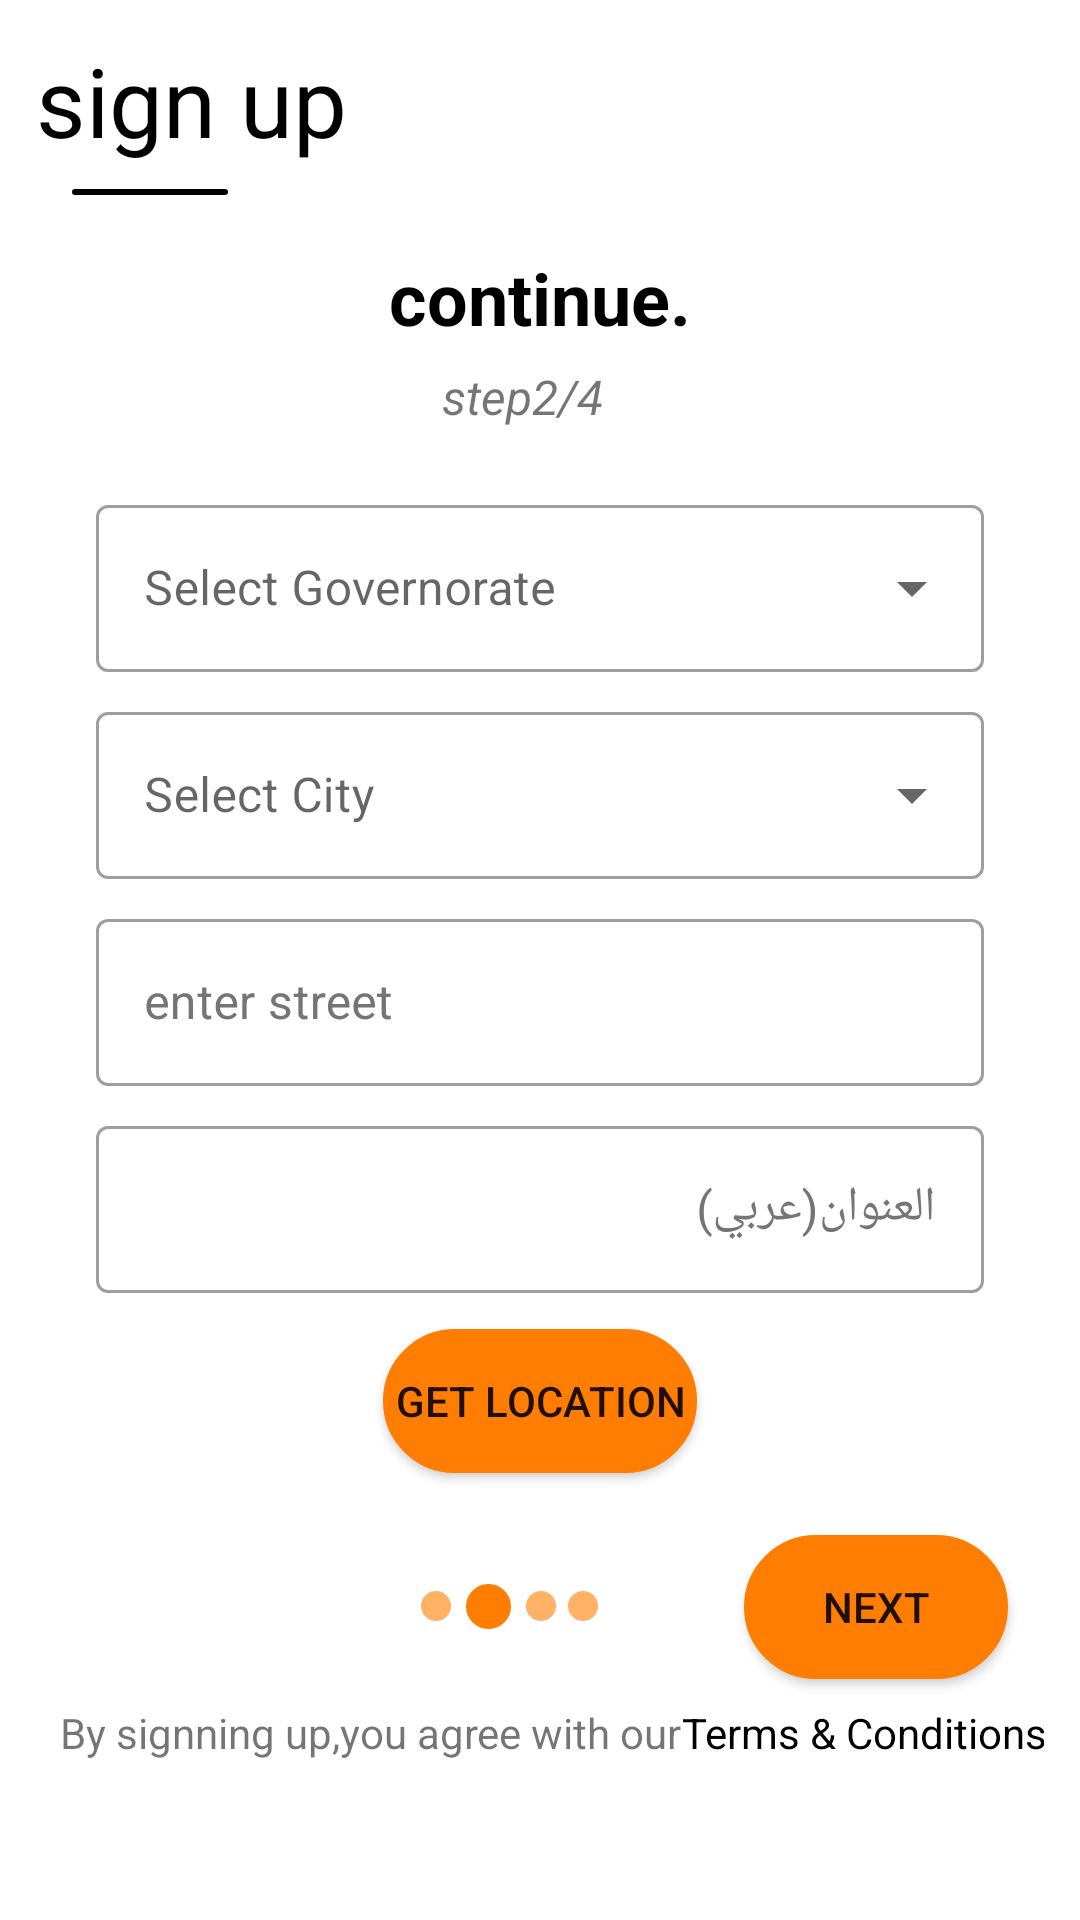

The Android layout XML behind this screen, and the referenced resources:
<!-- AndroidManifest.xml: application theme Theme.GarageOwner -->
<!-- res/layout/fragment_sign_up2.xml -->
<?xml version="1.0" encoding="utf-8"?>
<ScrollView
    android:layout_width="match_parent"
    android:layout_height="match_parent"
    android:layout_weight="1"
    xmlns:android="http://schemas.android.com/apk/res/android"
    xmlns:app="http://schemas.android.com/apk/res-auto"
    xmlns:tools="http://schemas.android.com/tools">
    <androidx.constraintlayout.widget.ConstraintLayout
        android:layout_width="match_parent"
        android:layout_height="wrap_content"
        android:layout_margin="12dp"

        >
    <TextView
        android:id="@+id/signup"
        android:layout_width="wrap_content"
        android:layout_height="match_parent"
        android:text="@string/sign_up"
        android:gravity="start"
        android:textColor="@color/black"
        android:textSize="32sp"
        app:layout_constraintTop_toTopOf="parent"
        app:layout_constraintStart_toStartOf="parent"
        />

    <View
        android:id="@+id/viewNot"
        android:layout_width="52dp"
        android:layout_height="2dp"
        android:layout_marginStart="12dp"
        android:layout_marginTop="8dp"
        android:background="@drawable/davidlogin"
        app:layout_constraintTop_toBottomOf="@id/signup"
        app:layout_constraintStart_toStartOf="@id/signup"
        />
    <TextView
        android:id="@+id/continue2"
        android:layout_width="wrap_content"
        android:layout_height="wrap_content"
        android:layout_marginTop="12dp"
        android:padding="6dp"
        android:text="@string/continue2"
        android:textStyle="bold"
        android:textSize="24sp"
        android:textColor="@color/black"
        android:gravity="center"
        app:layout_constraintTop_toBottomOf="@id/viewNot"
        app:layout_constraintStart_toStartOf="parent"
        app:layout_constraintEnd_toEndOf="parent"
        />

    <TextView
        android:id="@+id/step2"
        android:layout_width="wrap_content"
        android:layout_height="wrap_content"
        android:layout_marginEnd="12dp"
        android:gravity="fill_horizontal"
        android:text="@string/step2_4"
        android:textSize="16sp"
        android:textStyle="italic"
        android:layout_gravity="center"
        app:layout_constraintTop_toBottomOf="@id/continue2"
        app:layout_constraintStart_toStartOf="@id/continue2"
        app:layout_constraintEnd_toEndOf="@id/continue2"
        />
    <LinearLayout
        app:layout_constraintTop_toBottomOf="@id/step2"
        app:layout_constraintStart_toStartOf="parent"
        app:layout_constraintEnd_toEndOf="parent"
    android:id="@+id/frameLayout2"
    android:orientation="vertical"
    android:layout_margin="12dp"
    android:layout_width="match_parent"
    android:layout_height="wrap_content"
    android:gravity="center"
    tools:context=".Sign.SignUp2Fragment">

    <ScrollView
        android:id="@+id/scroll_sign2"
        android:layout_width="match_parent"
        android:layout_height="wrap_content"
        android:layout_weight="1"
        >

        <LinearLayout
            android:layout_width="match_parent"
            android:layout_height="wrap_content"
            android:orientation="vertical">

            <LinearLayout
                android:layout_width="match_parent"
                android:layout_height="wrap_content"
                android:gravity="center"
                android:orientation="vertical"
                >



                <androidx.coordinatorlayout.widget.CoordinatorLayout
                    android:layout_width="match_parent"
                    android:layout_height="wrap_content">

                    <com.google.android.material.textfield.TextInputLayout
                        style="@style/Widget.MaterialComponents.TextInputLayout.OutlinedBox.ExposedDropdownMenu"
                        android:layout_width="match_parent"
                        android:layout_height="wrap_content"
                        android:layout_margin="8dp"
                        android:hint="@string/select_gover"
                        >

                        <AutoCompleteTextView
                            android:id="@+id/auto_complete_gover"
                            android:layout_width="match_parent"
                            android:layout_height="wrap_content"
                            android:inputType="none"/>

                    </com.google.android.material.textfield.TextInputLayout>

                </androidx.coordinatorlayout.widget.CoordinatorLayout>


                <androidx.coordinatorlayout.widget.CoordinatorLayout
                    android:layout_width="match_parent"
                    android:layout_height="wrap_content">

                    <com.google.android.material.textfield.TextInputLayout
                        android:id="@+id/textInputLayout"
                        style="@style/Widget.MaterialComponents.TextInputLayout.OutlinedBox.ExposedDropdownMenu"
                        android:layout_width="match_parent"
                        android:layout_height="wrap_content"
                        android:layout_marginStart="8dp"
                        android:layout_marginEnd="8dp"
                        android:hint="@string/select_city">

                        <AutoCompleteTextView
                            android:id="@+id/auto_complete_city"
                            android:layout_width="match_parent"
                            android:layout_height="wrap_content"
                            android:inputType="none"/>

                    </com.google.android.material.textfield.TextInputLayout>

                </androidx.coordinatorlayout.widget.CoordinatorLayout>
                <com.google.android.material.textfield.TextInputLayout
                    android:layout_width="match_parent"
                    android:layout_height="wrap_content"
                    android:id="@+id/restOfAddress_sign_en"
                    style="@style/Widget.MaterialComponents.TextInputLayout.OutlinedBox"
                    android:autofillHints=""
                    android:gravity="start"
                    android:hint="@string/enter_street"
                    android:inputType="text"
                    android:layout_weight="1"
                    android:layout_margin="8dp"
                    android:textColorHint="#757575">
                    <com.google.android.material.textfield.TextInputEditText
                        android:layout_width="match_parent"
                        android:layout_height="wrap_content"
                        android:textColor="@color/black"

                        />

                </com.google.android.material.textfield.TextInputLayout>
                <com.google.android.material.textfield.TextInputLayout
                    android:id="@+id/restOfAddress_sign_ar"
                    android:layout_width="match_parent"
                    android:layout_height="wrap_content"
                    android:autofillHints=""
                    style="@style/Widget.MaterialComponents.TextInputLayout.OutlinedBox"
                    android:gravity="start"
                    android:hint="@string/arabic_adress"
                    android:inputType="text"
                    android:layout_weight="1"
                    android:textColorHint="#757575"
                    android:layout_marginStart="8dp"
                    android:layout_marginEnd="8dp"
                    >
                    <com.google.android.material.textfield.TextInputEditText
                        android:layout_width="match_parent"
                        android:layout_height="wrap_content"
                        android:textColor="@color/black"
                        />
                </com.google.android.material.textfield.TextInputLayout>


            </LinearLayout>

            <LinearLayout
            android:layout_width="match_parent"
            android:layout_height="wrap_content"
            android:orientation="vertical">

            <Button
                android:id="@+id/btn_getlocation_sign"
                android:layout_width="wrap_content"
                android:layout_height="wrap_content"
                android:layout_gravity="center"
                android:layout_margin="12dp"
                android:text="@string/get_location"
                android:background="@drawable/round_btn"
                >

            </Button>
        </LinearLayout>

        </LinearLayout>

    </ScrollView>

</LinearLayout>

    <androidx.constraintlayout.widget.ConstraintLayout
        android:layout_width="match_parent"
        android:layout_height="wrap_content"
        app:layout_constraintBottom_toTopOf="@+id/by"
        app:layout_constraintEnd_toEndOf="parent"
        app:layout_constraintStart_toStartOf="parent"
        app:layout_constraintTop_toBottomOf="@id/frameLayout2">

        <LinearLayout
            android:id="@+id/layout_success_2"
            android:layout_width="match_parent"
            android:layout_height="65dp"
            android:layout_marginEnd="20dp"
            android:gravity="center"
            android:visibility="visible"
            app:layout_constraintEnd_toEndOf="parent"
            app:layout_constraintStart_toStartOf="parent"
            app:layout_constraintTop_toTopOf="parent">

            <ImageView
                android:layout_width="10dp"
                android:layout_height="10dp"
                android:layout_margin="2dp"
                android:contentDescription="@string/img_success"
                android:src="@drawable/offline" />

            <ImageView
                android:layout_width="15dp"
                android:layout_height="15dp"
                android:layout_margin="3dp"
                android:background="@drawable/online"
                android:contentDescription="@string/img_success" />


            <ImageView
                android:layout_width="10dp"
                android:layout_height="10dp"
                android:layout_margin="2dp"
                android:contentDescription="@string/img_success"
                android:src="@drawable/offline" />

            <ImageView
                android:layout_width="10dp"
                android:layout_height="10dp"
                android:layout_margin="2dp"
                android:contentDescription="@string/img_success"
                android:src="@drawable/offline" />

        </LinearLayout>

        <Button
            android:id="@+id/nextSign2"
            android:layout_width="wrap_content"
            android:layout_height="wrap_content"
            android:background="@drawable/round_btn"
            android:text="@string/next"
            android:visibility="visible"
            app:layout_constraintBottom_toBottomOf="parent"
            app:layout_constraintEnd_toEndOf="parent"
            app:layout_constraintTop_toTopOf="parent"
            android:layout_marginEnd="12dp"
            />
    </androidx.constraintlayout.widget.ConstraintLayout>
        <TextView
            android:id="@+id/by"
            android:layout_width="wrap_content"
            android:layout_height="wrap_content"
            android:layout_marginTop="30dp"
            android:layout_marginStart="8dp"
            android:shadowColor="#D2FF6D00"
            android:text="@string/by_signning_up_you_agree_with_our"
            app:layout_constraintBottom_toBottomOf="parent"
            app:layout_constraintStart_toStartOf="parent"
             />
        <TextView
            android:id="@+id/terms"
            android:layout_width="wrap_content"
            android:layout_height="wrap_content"
            android:text="@string/terms_amp_conditions"
            app:layout_constraintStart_toEndOf="@id/by"
            app:layout_constraintTop_toTopOf="@id/by"
            android:textColor="@color/black"

            />
    </androidx.constraintlayout.widget.ConstraintLayout>
</ScrollView>
<!-- resources referenced by this layout -->
<resources>
  <color name="black">#FF000000</color>
  <!-- drawable davidlogin (drawable) -->
  <?xml version="1.0" encoding="utf-8"?>
  <shape xmlns:android="http://schemas.android.com/apk/res/android"
      android:shape="rectangle">
  
      <stroke android:color="@color/black"
          android:width="1dp"/>
      <solid android:color="@color/black"/>
      <corners android:radius="30dp" />
  
  
  </shape>
  <!-- drawable offline (drawable) -->
  <?xml version="1.0" encoding="utf-8"?>
  <selector xmlns:android="http://schemas.android.com/apk/res/android">
      <item android:state_pressed="false">
          <shape android:shape="rectangle">
              <corners android:radius="1000dp" />
              <solid android:color="#99FF7D00" />
              <stroke android:width="0dip" android:color="#FFFF8159" />
              <padding
                  android:bottom="4dp"
                  android:left="4dp"
                  android:right="4dp"
                  android:top="4dp" />
          </shape>
      </item>
      <item android:state_pressed="true">
          <shape android:shape="rectangle">
              <corners android:radius="1000dp" />
              <solid android:color="#99FF7D00" />
              <stroke android:width="0dip" android:color="#FFFF8159" />
              <padding android:bottom="4dp"
                  android:left="4dp"
                  android:right="4dp"
                  android:top="4dp" />
          </shape>
      </item>
  </selector>
  <!-- drawable round_btn (drawable) -->
  <?xml version="1.0" encoding="utf-8"?>
  <selector xmlns:android="http://schemas.android.com/apk/res/android">
      <item android:state_pressed="false">
          <shape android:shape="rectangle">
              <corners android:radius="1000dp" />
              <solid android:color="@color/ORANGE_500" />
              <stroke android:width="2dip" android:color="@color/ORANGE_700" />
              <padding
                  android:bottom="4dp"
                  android:left="4dp"
                  android:right="4dp"
                  android:top="4dp" />
          </shape>
      </item>
      <item android:state_pressed="true">
          <shape android:shape="rectangle">
              <corners android:radius="1000dp" />
              <solid android:color="@color/ORANGE_500" />
              <stroke android:width="2dip" android:color="@color/ORANGE_700" />
              <padding android:bottom="4dp"
                  android:left="4dp"
          android:right="4dp"
          android:top="4dp" />
      </shape>
      </item>
  </selector>
  <string name="arabic_adress">العنوان(عربي)</string>
  <string name="by_signning_up_you_agree_with_our">By signning up,you agree with our</string>
  <string name="continue2">continue.</string>
  <string name="enter_street">enter street</string>
  <string name="get_location">Get Location</string>
  <string name="img_success">Success</string>
  <string name="next">Next</string>
  <string name="select_city">Select City</string>
  <string name="select_gover">Select Governorate</string>
  <string name="sign_up">sign up</string>
  <string name="step2_4">step2/4</string>
  <string name="terms_amp_conditions">Terms &amp; Conditions</string>
  <style name="Theme.GarageOwner" parent="Theme.MaterialComponents.DayNight.DarkActionBar">
          
          <item name="colorPrimary">@color/ORANGE_500</item>
          <item name="colorPrimaryVariant">@color/ORANGE_700</item>
          <item name="colorOnPrimary">@color/white</item>
          
          <item name="colorSecondary">@color/teal_200</item>
          <item name="colorSecondaryVariant">@color/teal_700</item>
          <item name="colorOnSecondary">@color/black</item>
          
          <item name="android:statusBarColor" tools:targetApi="l">?attr/colorPrimaryVariant</item>
          
      </style>
  <color name="ORANGE_500">#ff7d00</color>
  <color name="ORANGE_700">#ff7d00</color>
  <color name="white">#FFFFFFFF</color>
  <color name="teal_200">#FF03DAC5</color>
  <color name="teal_700">#FF018786</color>
</resources>
